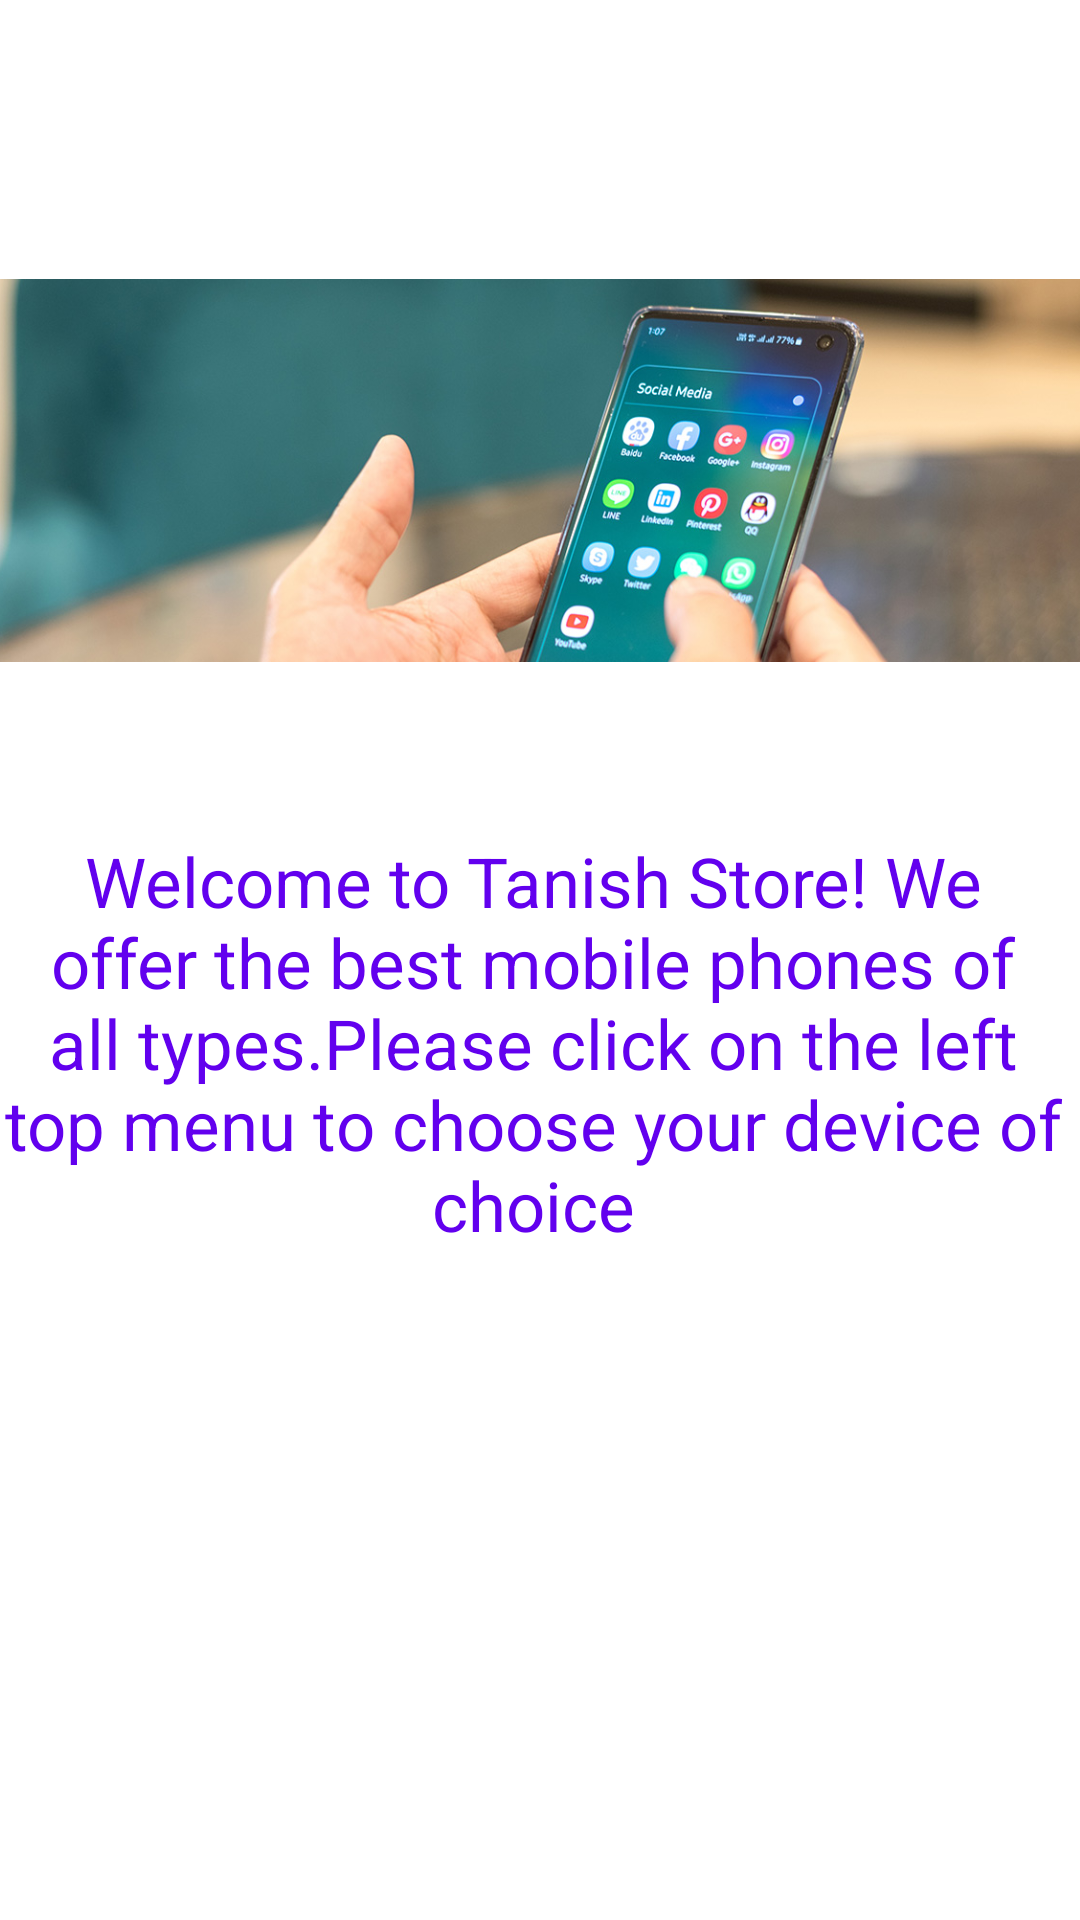

The Android layout XML behind this screen, and the referenced resources:
<!-- AndroidManifest.xml: application theme Theme.TanishkReddy_MAPD711_001_ASSIGNMET2 -->
<!-- res/layout/activity_main.xml -->
<?xml version="1.0" encoding="utf-8"?>
<androidx.constraintlayout.widget.ConstraintLayout xmlns:android="http://schemas.android.com/apk/res/android"
    xmlns:tools="http://schemas.android.com/tools"
    xmlns:app="http://schemas.android.com/apk/res-auto"
    android:layout_width="match_parent"
    android:layout_height="match_parent"
    android:orientation="vertical"
    tools:context=".MainActivity">

    <ImageView
        android:id="@+id/GfG_full_logo"
        android:layout_width="383dp"
        android:layout_height="243dp"
        app:layout_constraintBottom_toBottomOf="parent"
        app:layout_constraintEnd_toEndOf="parent"
        app:layout_constraintHorizontal_bias="0.64"
        app:layout_constraintStart_toStartOf="parent"
        app:layout_constraintTop_toTopOf="parent"
        app:layout_constraintVertical_bias="0.089"
        app:srcCompat="@drawable/logoimg" />

    <TextView
        android:layout_width="370dp"
        android:layout_height="144dp"
        android:text="Welcome to Tanish Store! We offer the best mobile phones of all types.Please click on the left top menu to choose your device of choice"
        android:textAlignment="center"
        android:textColor="@color/purple_500"
        android:textSize="23sp"
        app:layout_constraintBottom_toBottomOf="parent"
        app:layout_constraintEnd_toEndOf="parent"
        app:layout_constraintHorizontal_bias="0.78"
        app:layout_constraintStart_toStartOf="parent"
        app:layout_constraintTop_toBottomOf="@+id/GfG_full_logo"
        app:layout_constraintVertical_bias="0.0"
        tools:ignore="MissingConstraints" />

</androidx.constraintlayout.widget.ConstraintLayout>
<!-- resources referenced by this layout -->
<resources>
  <!-- drawable logoimg: jpg bitmap (drawable, 112684 bytes) -->
  <style name="Theme.TanishkReddy_MAPD711_001_ASSIGNMET2" parent="Theme.MaterialComponents.DayNight.DarkActionBar">
          
          <item name="colorPrimary">@color/purple_500</item>
          <item name="colorPrimaryVariant">@color/purple_700</item>
          <item name="colorOnPrimary">@color/white</item>
          
          <item name="colorSecondary">@color/teal_200</item>
          <item name="colorSecondaryVariant">@color/teal_700</item>
          <item name="colorOnSecondary">@color/black</item>
          
          <item name="android:statusBarColor">?attr/colorPrimaryVariant</item>
          
      </style>
  <!-- not gathered from this repository: default colours our renderer supplied (Android Studio template values) -->
  <color name="purple_500">#FF6200EE</color>
  <color name="purple_700">#FF3700B3</color>
  <color name="teal_200">#FF03DAC5</color>
  <color name="teal_700">#FF018786</color>
  <color name="black">#FF000000</color>
  <color name="white">#FFFFFFFF</color>
</resources>
